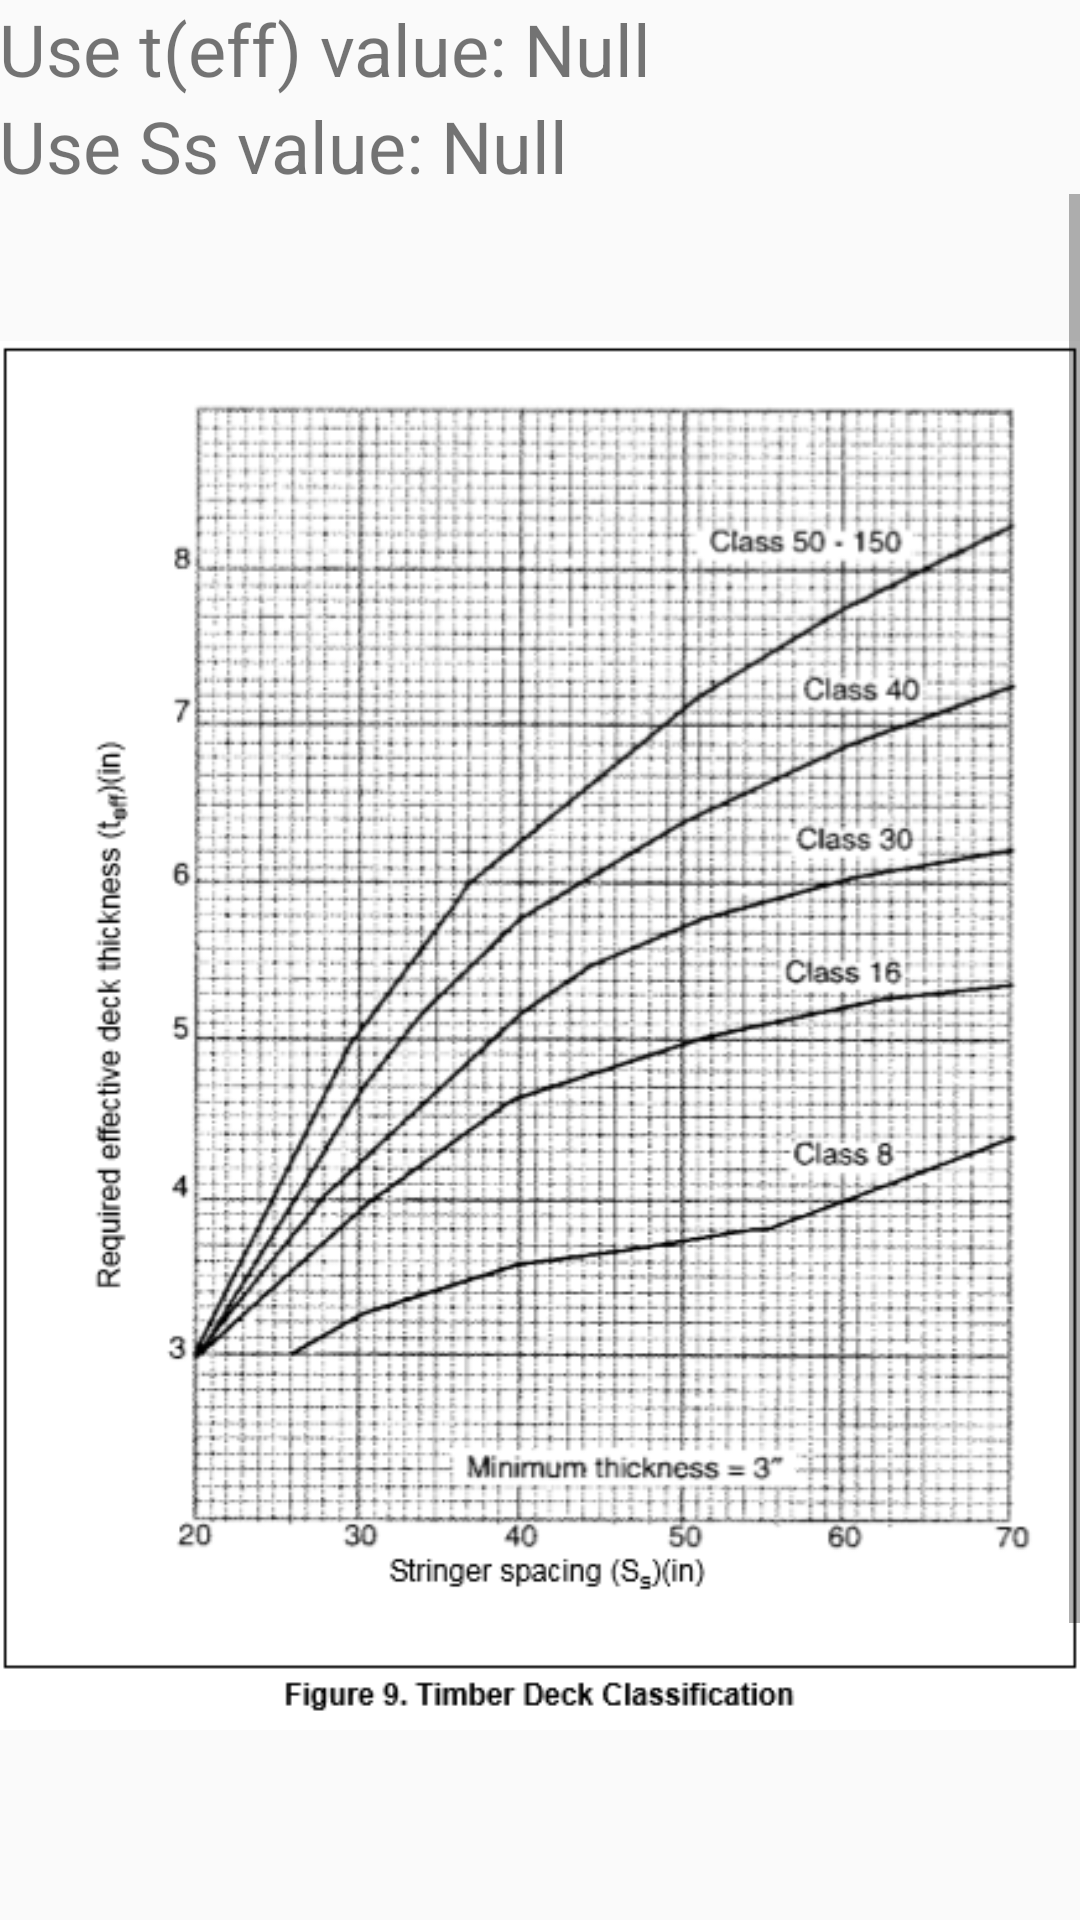

Here is an Android app screen rendered from its layout file. Give the layout XML and the strings, colors and styles it references.
<!-- AndroidManifest.xml: application theme AppTheme -->
<!-- res/layout/activity_bridge1_deck_classification.xml -->
<LinearLayout
    xmlns:android="http://schemas.android.com/apk/res/android"
    xmlns:tools="http://schemas.android.com/tools"

    android:layout_width="match_parent"
    android:layout_height="match_parent"
    android:paddingLeft="@dimen/activity_horizontal_margin"
    android:paddingRight="@dimen/activity_horizontal_margin"
    android:paddingTop="@dimen/activity_vertical_margin"
    android:paddingBottom="@dimen/activity_vertical_margin"
    android:orientation="vertical"
    >

    <TextView
        android:id="@+id/teff"
        android:layout_width="wrap_content"
        android:layout_height="wrap_content"
        android:text="Use t(eff) value: Null"
        android:textSize="24sp"/>
    <TextView
        android:id="@+id/Ss"
        android:layout_width="wrap_content"
        android:layout_height="wrap_content"
        android:text="Use Ss value: Null"
        android:textSize="24sp"/>


    <ScrollView
        android:layout_width="match_parent"
        android:layout_height="wrap_content">
            <LinearLayout
                android:layout_width="match_parent"
                android:layout_height="wrap_content"
                android:orientation="vertical">

            <ImageView
                android:layout_height="wrap_content"
                android:layout_width="wrap_content"
                android:src="@drawable/figure9"
                android:paddingBottom="20dp"/>

            <TextView
                android:layout_width="wrap_content"
                android:layout_height="wrap_content"
                android:text="Enter Deck Classification"
                android:textSize="24sp"/>
            <EditText
                android:id="@+id/deckClass"
                android:layout_width="100dp"
                android:layout_height="wrap_content"
                android:layout_marginTop="0dp"
                android:ems="10"
                android:inputType="text" />

            <Button
                android:id = "@+id/classify"
                android:layout_height="40dp"
                android:layout_width="100dp"
                android:text="Continue"
                android:layout_weight="1" />


        </LinearLayout>
    </ScrollView>





</LinearLayout>
<!-- resources referenced by this layout -->
<resources>
  <!-- drawable figure9: png bitmap (drawable, 183536 bytes) -->
  <style name="AppTheme" parent="Base.Theme.AppCompat.Light.DarkActionBar">
          
  
      </style>
</resources>
